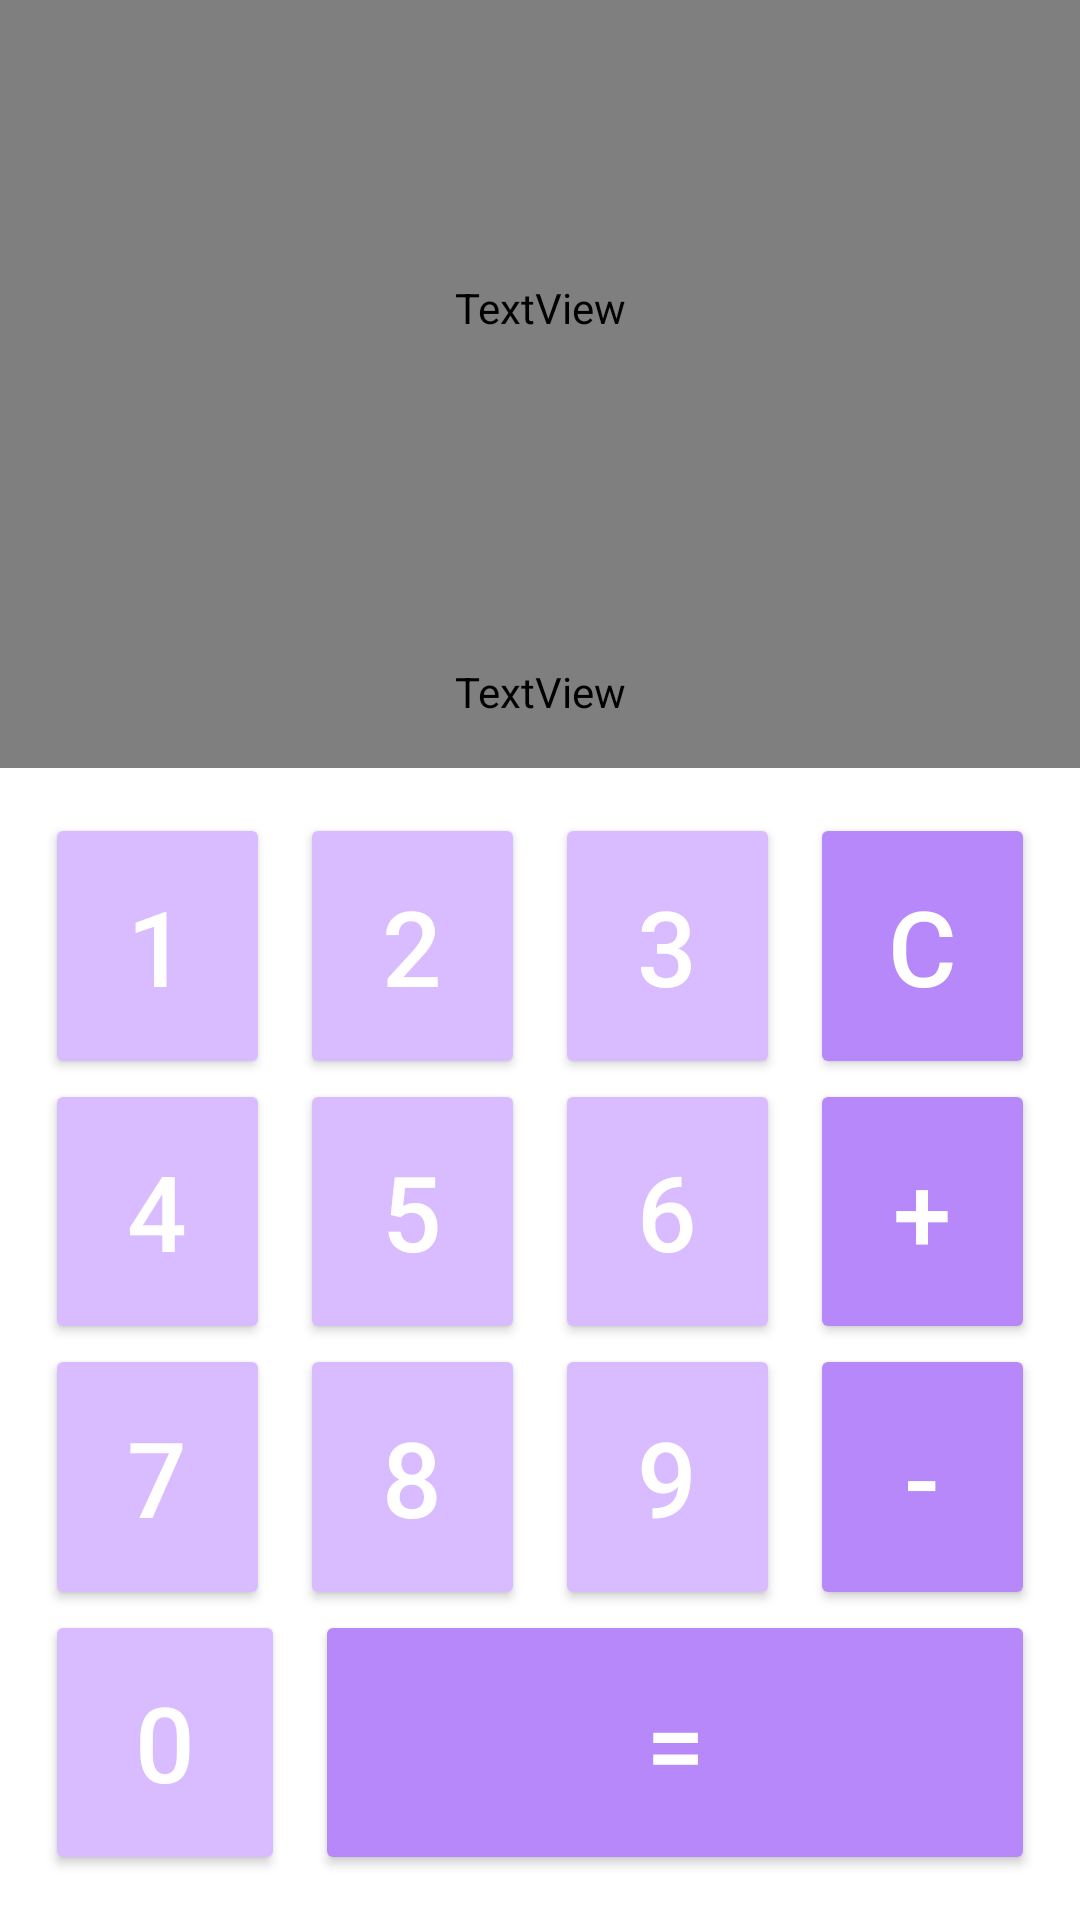

Produce the Android XML layout that renders to this screen, including the resource entries it uses.
<!-- AndroidManifest.xml: application theme Theme.Fastcam -->
<!-- res/layout/chap5.xml -->
<?xml version="1.0" encoding="utf-8"?>
<layout xmlns:android="http://schemas.android.com/apk/res/android"
    xmlns:app="http://schemas.android.com/apk/res-auto"
    xmlns:tools="http://schemas.android.com/tools">

    <androidx.constraintlayout.widget.ConstraintLayout
        android:layout_width="match_parent"
        android:layout_height="match_parent">

        <Button
            android:id="@+id/btn1"
            style="@style/numberKeypad"
            android:text="1"
           />

        <Button
            android:id="@+id/btn2"
            style="@style/numberKeypad"
            android:text="2"
            tools:ignore="MissingConstraints"
            />

        <Button
            android:id="@+id/btn3"
            style="@style/numberKeypad"
            android:text="3"
            tools:ignore="MissingConstraints" />

        <Button
            android:id="@+id/btn4"
            style="@style/numberKeypad"
            android:text="4" />

        <Button
            android:id="@+id/btn5"
            style="@style/numberKeypad"
            android:text="5"
            tools:ignore="MissingConstraints" />

        <Button
            android:id="@+id/btn6"
            style="@style/numberKeypad"
            android:text="6" />

        <Button
            android:id="@+id/btn7"
            style="@style/numberKeypad"
            android:text="7" />

        <Button
            android:id="@+id/btn8"
            style="@style/numberKeypad"
            android:text="8" />

        <Button
            android:id="@+id/btn9"
            style="@style/numberKeypad"
            android:text="9" />

        <Button
            android:id="@+id/btn0"
            style="@style/numberKeypad"
            android:text="0"
            app:layout_constraintHorizontal_weight="1" />

        <Button
            android:id="@+id/btnEqual"
            style="@style/operatorKeypad"
            android:text="="
            app:layout_constraintHorizontal_weight="3" />

        <Button
            android:id="@+id/btnClear"
            style="@style/operatorKeypad"
            android:text="C" />

        <Button
            android:id="@+id/btnPlus"
            style="@style/operatorKeypad"
            android:text="+"
            />

        <Button
            android:id="@+id/btnMinus"
            style="@style/operatorKeypad"
            android:text="-" />

        <TextView
            android:id="@+id/equationTv"
            android:layout_width="0dp"
            android:layout_height="0dp"
            android:gravity="end"
            android:padding="16dp"
            android:textSize="30sp"
            android:textColor="@color/defaultTextColor"
            app:layout_constraintBottom_toTopOf="@id/result"
            app:layout_constraintEnd_toEndOf="parent"
            app:layout_constraintStart_toStartOf="parent"
            app:layout_constraintTop_toTopOf="parent" />

        <TextView
            android:id="@+id/result"
            android:layout_width="0dp"
            android:layout_height="wrap_content"
            android:gravity="end"
            android:padding="16dp"
            android:textSize="30sp"
            android:textColor="@color/defaultTextColor"
            app:layout_constraintBottom_toTopOf="@id/KeyPadFlow"
            app:layout_constraintEnd_toEndOf="parent"
            app:layout_constraintStart_toStartOf="parent" />

        <androidx.constraintlayout.helper.widget.Flow
            android:id="@+id/KeyPadFlow"
            android:layout_width="0dp"
            android:layout_height="0dp"
            android:padding="15dp"
            app:constraint_referenced_ids="btn1, btn2, btn3,btnClear,btn4,
        btn5,btn6,btnPlus,btn7,btn8,btn9,btnMinus,btn0,btnEqual"
            app:flow_horizontalGap="10dp"
            app:flow_maxElementsWrap="4"
            app:flow_wrapMode="chain"
            app:layout_constraintBottom_toBottomOf="parent"
            app:layout_constraintEnd_toEndOf="parent"
            app:layout_constraintHeight_percent="0.6"
            app:layout_constraintStart_toStartOf="parent"
            app:layout_constraintTop_toTopOf="parent"
            app:layout_constraintVertical_bias="1"
           />


    </androidx.constraintlayout.widget.ConstraintLayout>
</layout>
<!-- resources referenced by this layout -->
<resources>
  <color name="defaultTextColor">#fff</color>
  <style name="numberKeypad">
          <item name="android:layout_width">0dp</item>
          <item name="android:layout_height">0dp</item>
          <item name="android:textSize">35sp</item>
          <item name="android:backgroundTint">@color/light_purple</item>
          <item name="android:textColor">@color/white</item>
  
      </style>
  <style name="operatorKeypad" parent="numberKeypad">
          <item name="android:backgroundTint">@color/c_purple</item>
          <item name="android:textColor">@color/white</item>
  
  
      </style>
  <style name="Theme.Fastcam" parent="Theme.MaterialComponents.Light.NoActionBar">
          
          <item name="colorPrimary">@color/light_grey</item>
          <item name="colorPrimaryVariant">@color/light_grey</item>
          <item name="colorOnPrimary">@color/white</item>
          
          <item name="colorSecondary">#D8BCFF</item>
          <item name="colorSecondaryVariant">#D8BCFF</item>
          <item name="colorOnSecondary">@color/black</item>
          
          <item name="android:statusBarColor" tools:targetApi="l">@color/white</item>
          
          <item name="android:windowLightStatusBar">true</item>
      </style>
  <color name="light_purple">#D8BCFF</color>
  <color name="white">#FFFFFFFF</color>
  <color name="c_purple">#B788FA</color>
  <color name="light_grey">#D8D8D8</color>
  <color name="black">#FF000000</color>
</resources>
